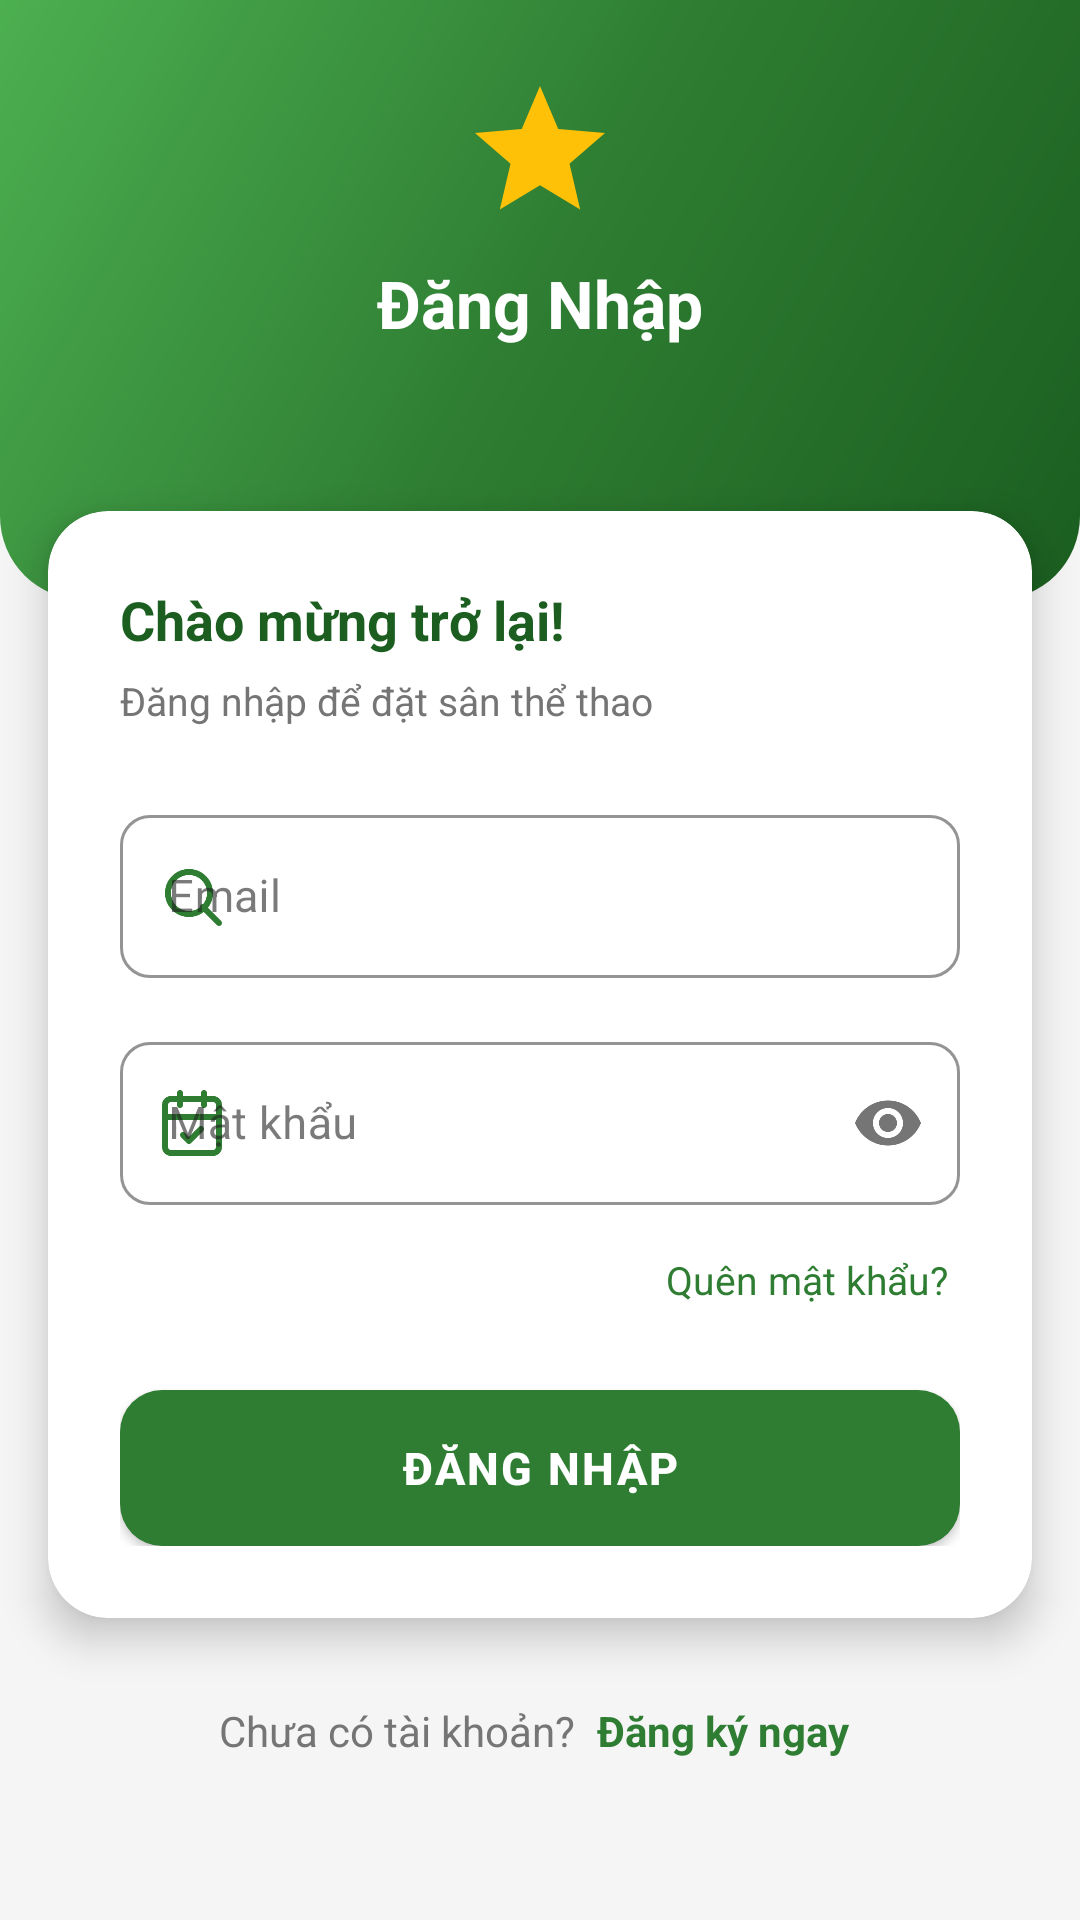

Write the Android layout XML for this screen, with the resource values it uses.
<!-- AndroidManifest.xml: activity theme AppTheme.NoActionBar -->
<!-- res/layout/activity_login.xml -->
<?xml version="1.0" encoding="utf-8"?>
<ScrollView xmlns:android="http://schemas.android.com/apk/res/android"
    xmlns:app="http://schemas.android.com/apk/res-auto"
    android:layout_width="match_parent"
    android:layout_height="match_parent"
    android:background="@drawable/bg_main"
    android:fillViewport="true">

    <LinearLayout
        android:layout_width="match_parent"
        android:layout_height="wrap_content"
        android:orientation="vertical">

        
        <FrameLayout
            android:layout_width="match_parent"
            android:layout_height="200dp"
            android:background="@drawable/bg_header_green">

            
            <View
                android:layout_width="160dp"
                android:layout_height="160dp"
                android:layout_gravity="top|end"
                android:layout_marginTop="-40dp"
                android:layout_marginEnd="-40dp"
                android:background="@drawable/bg_circle_white_15" />

            
            <View
                android:layout_width="80dp"
                android:layout_height="80dp"
                android:layout_gravity="bottom|start"
                android:layout_marginStart="20dp"
                android:layout_marginBottom="20dp"
                android:background="@drawable/bg_circle_white_15" />

            
            <LinearLayout
                android:layout_width="wrap_content"
                android:layout_height="wrap_content"
                android:layout_gravity="center"
                android:layout_marginBottom="30dp"
                android:gravity="center"
                android:orientation="vertical">

                <ImageView
                    android:layout_width="52dp"
                    android:layout_height="52dp"
                    android:contentDescription="Logo"
                    android:src="@drawable/ic_star" />

                <TextView
                    android:layout_width="wrap_content"
                    android:layout_height="wrap_content"
                    android:layout_marginTop="10dp"
                    android:text="Đăng Nhập"
                    android:textColor="#FFFFFF"
                    android:textSize="22sp"
                    android:textStyle="bold" />

            </LinearLayout>

        </FrameLayout>

        
        <androidx.cardview.widget.CardView
            android:layout_width="match_parent"
            android:layout_height="wrap_content"
            android:layout_marginStart="16dp"
            android:layout_marginTop="-30dp"
            android:layout_marginEnd="16dp"
            android:layout_marginBottom="16dp"
            app:cardBackgroundColor="#FFFFFF"
            app:cardCornerRadius="20dp"
            app:cardElevation="8dp">

            <LinearLayout
                android:layout_width="match_parent"
                android:layout_height="wrap_content"
                android:orientation="vertical"
                android:padding="24dp">

                
                <TextView
                    android:layout_width="wrap_content"
                    android:layout_height="wrap_content"
                    android:layout_marginBottom="6dp"
                    android:text="Chào mừng trở lại!"
                    android:textColor="@color/green_dark"
                    android:textSize="18sp"
                    android:textStyle="bold" />

                <TextView
                    android:layout_width="wrap_content"
                    android:layout_height="wrap_content"
                    android:layout_marginBottom="24dp"
                    android:text="Đăng nhập để đặt sân thể thao"
                    android:textColor="#757575"
                    android:textSize="13sp" />

                
                <com.google.android.material.textfield.TextInputLayout
                    android:id="@+id/til_email"
                    style="@style/Widget.MaterialComponents.TextInputLayout.OutlinedBox"
                    android:layout_width="match_parent"
                    android:layout_height="wrap_content"
                    android:layout_marginBottom="16dp"
                    android:hint="Email"
                    app:boxCornerRadiusBottomEnd="10dp"
                    app:boxCornerRadiusBottomStart="10dp"
                    app:boxCornerRadiusTopEnd="10dp"
                    app:boxCornerRadiusTopStart="10dp"
                    app:boxStrokeColor="@color/green_primary"
                    app:hintTextColor="@color/green_primary"
                    app:startIconDrawable="@drawable/ic_search"
                    app:startIconTint="@color/green_primary">

                    <com.google.android.material.textfield.TextInputEditText
                        android:id="@+id/et_email"
                        android:layout_width="match_parent"
                        android:layout_height="wrap_content"
                        android:imeOptions="actionNext"
                        android:inputType="textEmailAddress"
                        android:textSize="15sp" />

                </com.google.android.material.textfield.TextInputLayout>

                
                <com.google.android.material.textfield.TextInputLayout
                    android:id="@+id/til_password"
                    style="@style/Widget.MaterialComponents.TextInputLayout.OutlinedBox"
                    android:layout_width="match_parent"
                    android:layout_height="wrap_content"
                    android:layout_marginBottom="8dp"
                    android:hint="Mật khẩu"
                    app:boxCornerRadiusBottomEnd="10dp"
                    app:boxCornerRadiusBottomStart="10dp"
                    app:boxCornerRadiusTopEnd="10dp"
                    app:boxCornerRadiusTopStart="10dp"
                    app:boxStrokeColor="@color/green_primary"
                    app:hintTextColor="@color/green_primary"
                    app:passwordToggleEnabled="true"
                    app:startIconDrawable="@drawable/ic_booking"
                    app:startIconTint="@color/green_primary">

                    <com.google.android.material.textfield.TextInputEditText
                        android:id="@+id/et_password"
                        android:layout_width="match_parent"
                        android:layout_height="wrap_content"
                        android:imeOptions="actionDone"
                        android:inputType="textPassword"
                        android:textSize="15sp" />

                </com.google.android.material.textfield.TextInputLayout>

                
                <TextView
                    android:id="@+id/tv_forgot_password"
                    android:layout_width="wrap_content"
                    android:layout_height="wrap_content"
                    android:layout_gravity="end"
                    android:layout_marginTop="4dp"
                    android:layout_marginBottom="24dp"
                    android:padding="4dp"
                    android:text="Quên mật khẩu?"
                    android:textColor="@color/green_primary"
                    android:textSize="13sp" />

                
                <com.google.android.material.button.MaterialButton
                    android:id="@+id/btn_login"
                    android:layout_width="match_parent"
                    android:layout_height="52dp"
                    android:background="@drawable/bg_button_green"
                    android:letterSpacing="0.05"
                    android:text="ĐĂNG NHẬP"
                    android:textColor="#FFFFFF"
                    android:textSize="15sp"
                    android:textStyle="bold"
                    app:cornerRadius="12dp"
                    app:rippleColor="#33FFFFFF" />

            </LinearLayout>

        </androidx.cardview.widget.CardView>

        
        <LinearLayout
            android:layout_width="wrap_content"
            android:layout_height="wrap_content"
            android:layout_gravity="center"
            android:layout_marginTop="8dp"
            android:layout_marginBottom="32dp"
            android:gravity="center"
            android:orientation="horizontal">

            <TextView
                android:layout_width="wrap_content"
                android:layout_height="wrap_content"
                android:text="Chưa có tài khoản? "
                android:textColor="#757575"
                android:textSize="14sp" />

            <TextView
                android:id="@+id/tv_register_link"
                android:layout_width="wrap_content"
                android:layout_height="wrap_content"
                android:padding="4dp"
                android:text="Đăng ký ngay"
                android:textColor="@color/green_primary"
                android:textSize="14sp"
                android:textStyle="bold" />

        </LinearLayout>

    </LinearLayout>

</ScrollView>
<!-- resources referenced by this layout -->
<resources>
  <color name="green_dark">#1B5E20</color>
  <color name="green_primary">#2E7D32</color>
  <!-- drawable bg_button_green (drawable) -->
  <?xml version="1.0" encoding="utf-8"?>
  <ripple xmlns:android="http://schemas.android.com/apk/res/android"
      android:color="#FF1B5E20">
  
      
      <item android:id="@android:id/mask">
          <shape android:shape="rectangle">
              <solid android:color="#FFFFFFFF" />
              <corners android:radius="14dp" />
          </shape>
      </item>
  
      
      <item>
          <shape android:shape="rectangle">
              <solid android:color="#FF2E7D32" />
              <corners android:radius="14dp" />
          </shape>
      </item>
  
  </ripple>
  <!-- drawable bg_header_green (drawable) -->
  <?xml version="1.0" encoding="utf-8"?>
  <shape xmlns:android="http://schemas.android.com/apk/res/android"
      android:shape="rectangle">
  
      
      <gradient
          android:angle="135"
          android:startColor="#FF1B5E20"
          android:centerColor="#FF2E7D32"
          android:endColor="#FF4CAF50"
          android:type="linear" />
  
      
      <corners
          android:bottomLeftRadius="28dp"
          android:bottomRightRadius="28dp"
          android:topLeftRadius="0dp"
          android:topRightRadius="0dp" />
  
  </shape>
  <!-- drawable ic_star (drawable) -->
  <?xml version="1.0" encoding="utf-8"?>
  <vector xmlns:android="http://schemas.android.com/apk/res/android"
      android:width="24dp"
      android:height="24dp"
      android:viewportWidth="24"
      android:viewportHeight="24">
  
      
      <path
          android:fillColor="#FFFFC107"
          android:pathData="M12,17.27L18.18,21l-1.64,-7.03L22,9.24l-7.19,-0.61L12,2 9.19,8.63 2,9.24l5.46,4.73L5.82,21z" />
  
  </vector>
  <style name="AppTheme.NoActionBar" parent="AppTheme">
          <item name="windowActionBar">false</item>
          <item name="windowNoTitle">true</item>
          <item name="android:windowFullscreen">false</item>
          <item name="android:windowContentOverlay">@null</item>
      </style>
  <color name="primary">#2E7D32</color>
  <color name="primary_dark">#1B5E20</color>
  <color name="accent">#FFC107</color>
  <color name="status_bar">#1B5E20</color>
  <color name="bg_main">#F5F5F5</color>
  <color name="text_primary">#212121</color>
  <color name="text_secondary">#757575</color>
  <color name="text_hint">#BDBDBD</color>
  <color name="bg_card">#FFFFFF</color>
  <color name="text_white">#FFFFFF</color>
  <style name="AppTheme.ActionBar" parent="Widget.AppCompat.ActionBar.Solid">
          <item name="background">@color/primary</item>
          <item name="titleTextStyle">@style/AppTheme.ActionBar.Title</item>
      </style>
  <style name="AppTheme.Toolbar" parent="Widget.MaterialComponents.Toolbar.Primary">
          <item name="android:background">@color/primary</item>
          <item name="titleTextColor">@color/text_white</item>
          <item name="subtitleTextColor">@color/primary_light</item>
      </style>
  <style name="AppTheme.ActionBar.Title" parent="TextAppearance.AppCompat.Widget.ActionBar.Title">
          <item name="android:textColor">@color/text_white</item>
          <item name="android:textSize">18sp</item>
          <item name="android:fontFamily">sans-serif-medium</item>
      </style>
  <color name="primary_light">#4CAF50</color>
</resources>
